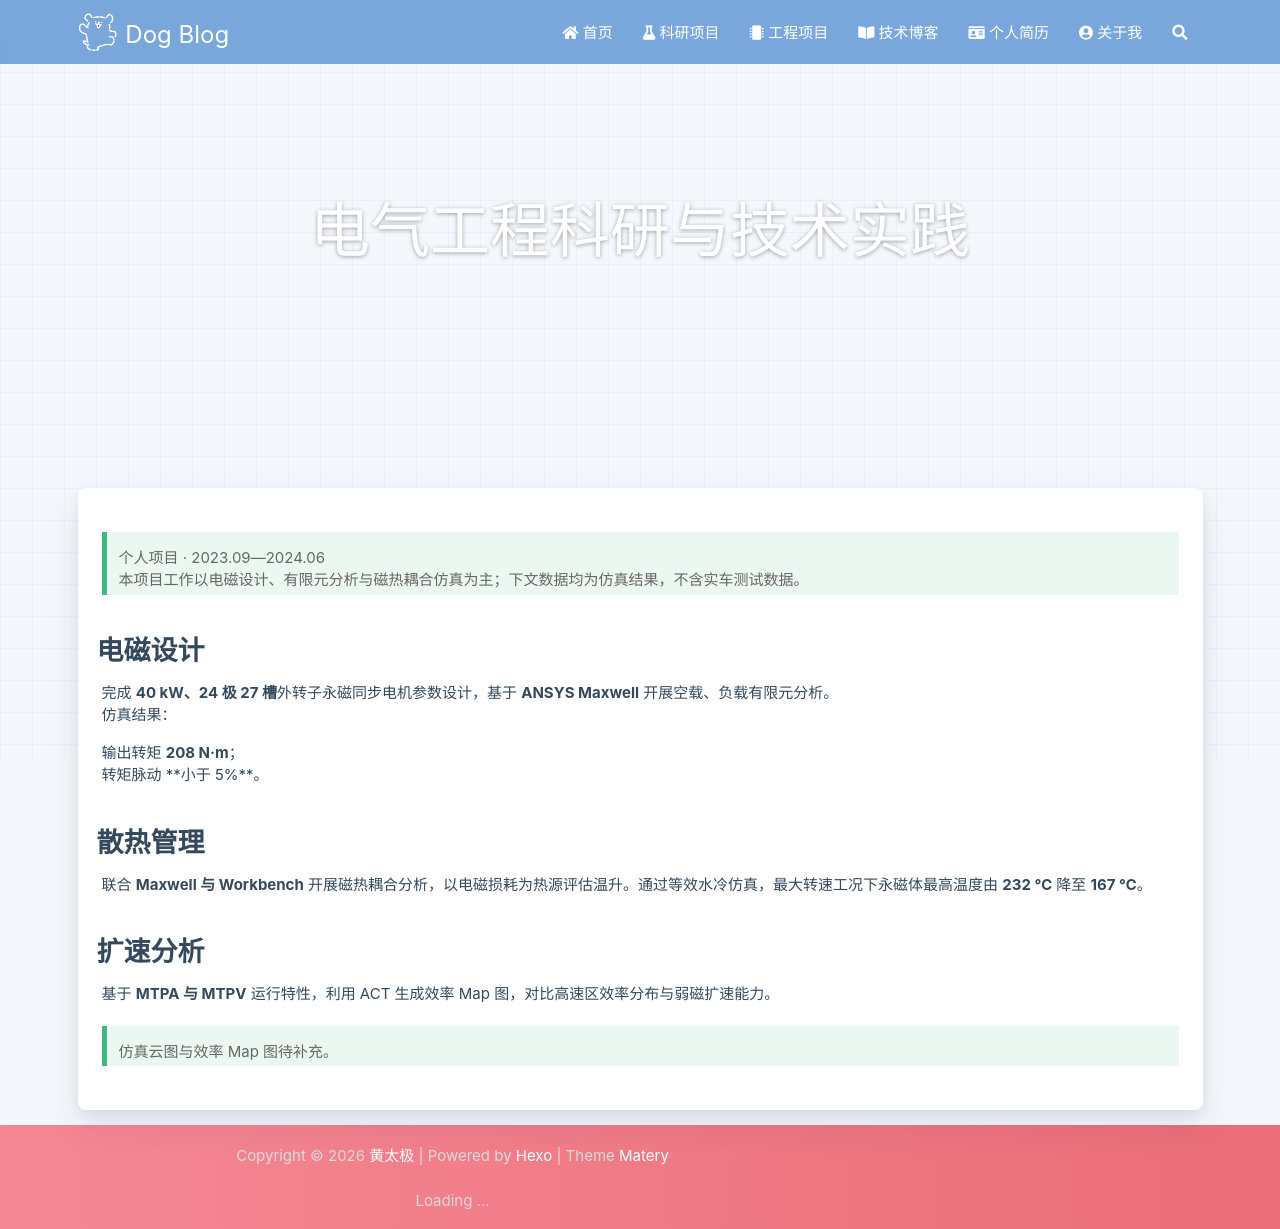

repository: Luckydogtj/Luckydogtj.github.io · page: projects/hub-motor/index.html · generator: jekyll

---
title: 纯电动汽车用轮毂电机研究
date: 2026-01-01 00:00:00
comments: false
---

> 个人项目 · 2023.09—2024.06
>
> 本项目工作以电磁设计、有限元分析与磁热耦合仿真为主；下文数据均为仿真结果，不含实车测试数据。

## 电磁设计

完成 **40 kW、24 极 27 槽**外转子永磁同步电机参数设计，基于 **ANSYS Maxwell** 开展空载、负载有限元分析。

仿真结果：

- 输出转矩 **208 N·m**；
- 转矩脉动 **小于 5%**。

## 散热管理

联合 **Maxwell 与 Workbench** 开展磁热耦合分析，以电磁损耗为热源评估温升。通过等效水冷仿真，最大转速工况下永磁体最高温度由 **232 ℃** 降至 **167 ℃**。

## 扩速分析

基于 **MTPA 与 MTPV** 运行特性，利用 ACT 生成效率 Map 图，对比高速区效率分布与弱磁扩速能力。

> 仿真云图与效率 Map 图待补充。
